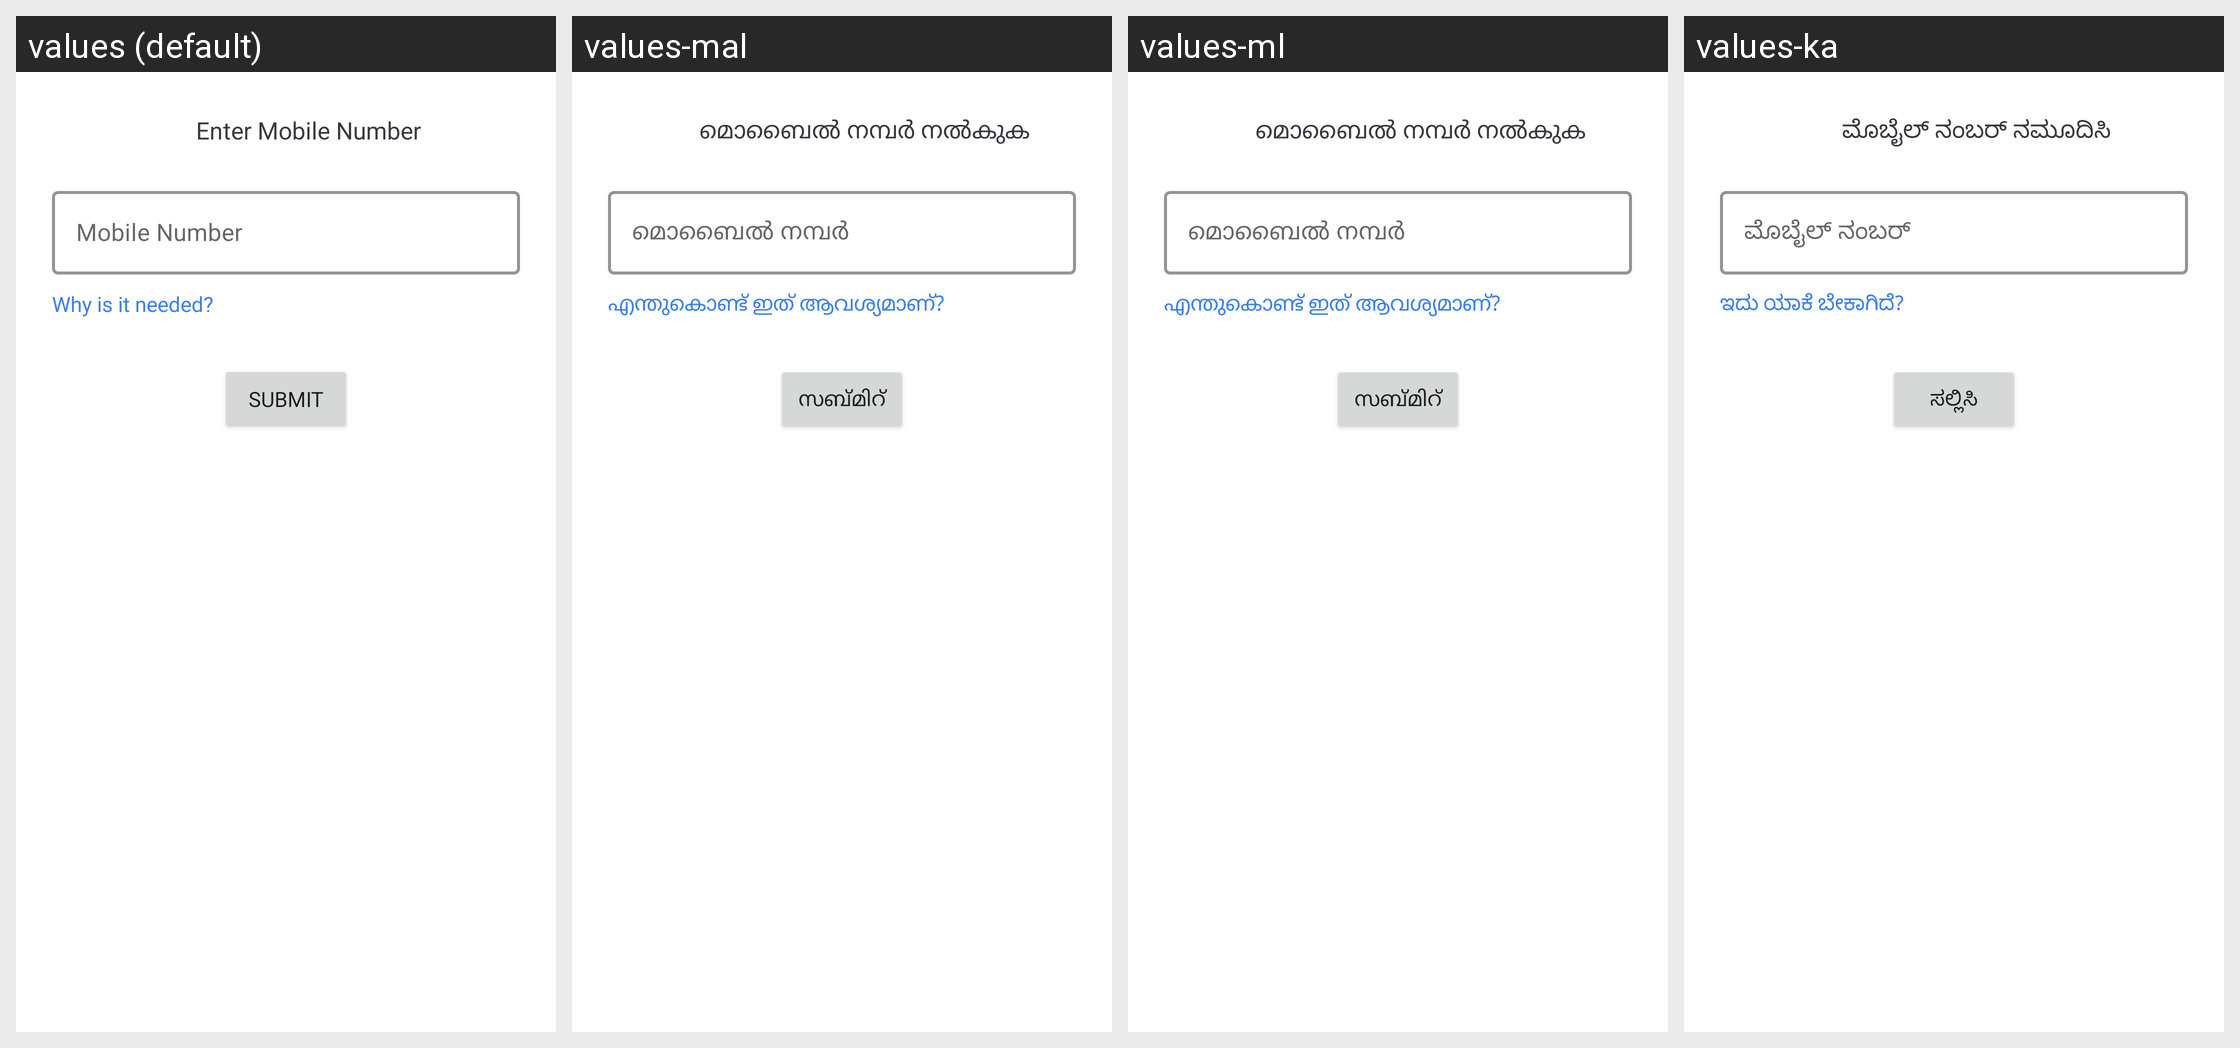

Here is an Android app screen in its default locale and in the app's own translations. Write out the translated-string differences for the strings that appear on this screen.
Android screen res/layout/fragment_login_bottom_sheet.xml rendered under 4 locales, left to right: values (default), values-mal, values-ml, values-ka. Device: Nexus 5 (rendered at 1080×1920; each locale shown at half size, 540×960, under a caption strip naming it); theme AppTheme.
Other locales in the repository, not shown: values-as, values-ba, values-gu, values-hi, values-lus, values-ma, values-mai, values-od, values-pu, values-sat, values-ta, values-te, values-ur.
Strings drawn on this screen, with the default value and each locale's value (text and hints the layout hard-codes, and strings that could not be matched under every locale, appear in the picture but are not listed):

enter_mobile_number
  values: Enter Mobile Number
  values-mal: മൊബൈൽ നമ്പർ നൽകുക
  values-ml: മൊബൈൽ നമ്പർ നൽകുക
  values-ka: ಮೊಬೈಲ್ ನಂಬರ್ ನಮೂದಿಸಿ

mobile_number
  values: Mobile Number
  values-mal: മൊബൈൽ നമ്പർ
  values-ml: മൊബൈൽ നമ്പർ
  values-ka: ಮೊಬೈಲ್ ನಂಬರ್

why_is_it_needed
  values: Why is it needed?
  values-mal: എന്തുകൊണ്ട് ഇത് ആവശ്യമാണ്?
  values-ml: എന്തുകൊണ്ട് ഇത് ആവശ്യമാണ്?
  values-ka: ಇದು ಯಾಕೆ ಬೇಕಾಗಿದೆ?

submit
  values: Submit
  values-mal: സബ്മിറ്
  values-ml: സബ്മിറ്
  values-ka: ಸಲ್ಲಿಸಿ
